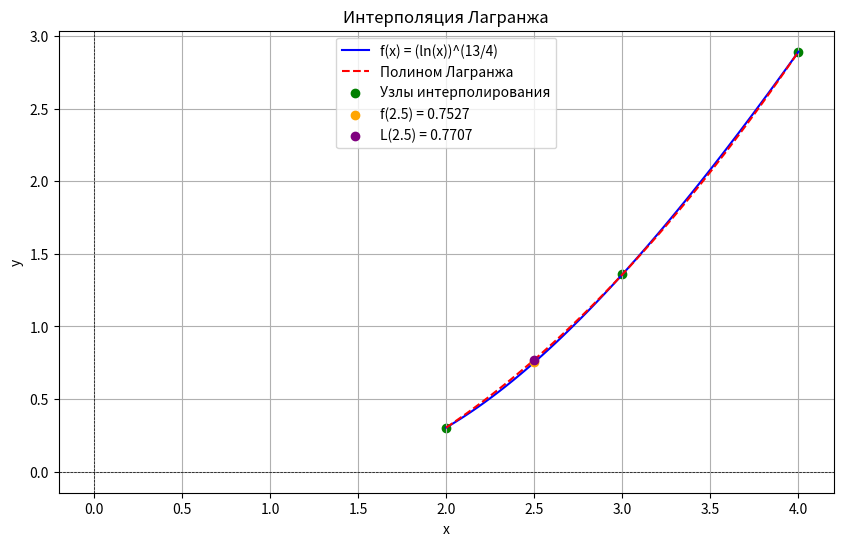

Source code (Python):
import numpy as np
import matplotlib.pyplot as plt

# Чистая функция для вычисления полинома Лагранжа
def lagrange_interpolation(x, x_nodes, y_nodes):
    L = 0
    for i in range(len(x_nodes)):
        term = y_nodes[i]
        for j in range(len(x_nodes)):
            if i != j:
                term *= (x - x_nodes[j]) / (x_nodes[i] - x_nodes[j])
        L += term
    return L


def resolver(x, a, f):

    # Узлы интерполирования
    x_nodes = np.array(x)
    y_nodes = f(x_nodes)


    # Вычисляем значения
    f_a = f(a)
    L_a = lagrange_interpolation(a, x_nodes, y_nodes)

    # Генерируем значения для графика
    x_values = np.linspace(2, 4, 100)
    f_values = f(x_values)
    L_values = lagrange_interpolation(x_values, x_nodes, y_nodes)

    # Построение графиков
    plt.figure(figsize=(10, 6))
    plt.plot(x_values, f_values, label='f(x) = (ln(x))^(13/4)', color='blue')
    plt.plot(x_values, L_values, label='Полином Лагранжа', color='red', linestyle='--')
    plt.scatter(x_nodes, y_nodes, color='green', label='Узлы интерполирования')
    plt.scatter(a, f_a, color='orange', label=f'f({a}) = {f_a:.4f}', zorder=5)
    plt.scatter(a, L_a, color='purple', label=f'L({a}) = {L_a:.4f}', zorder=5)
    plt.title('Интерполяция Лагранжа')
    plt.xlabel('x')
    plt.ylabel('y')
    plt.axhline(0, color='black', linewidth=0.5, ls='--')
    plt.axvline(0, color='black', linewidth=0.5, ls='--')
    plt.legend()
    plt.grid()
    plt.show()

    # Ответ
    print(f"f({a}) = {f_a:.4f}")
    print(f"L({a}) = {L_a:.4f}")

x = [2, 3, 4]

a = 2.5

f = lambda x:  (np.log(x))**(13/4)

resolver(x, a, f)